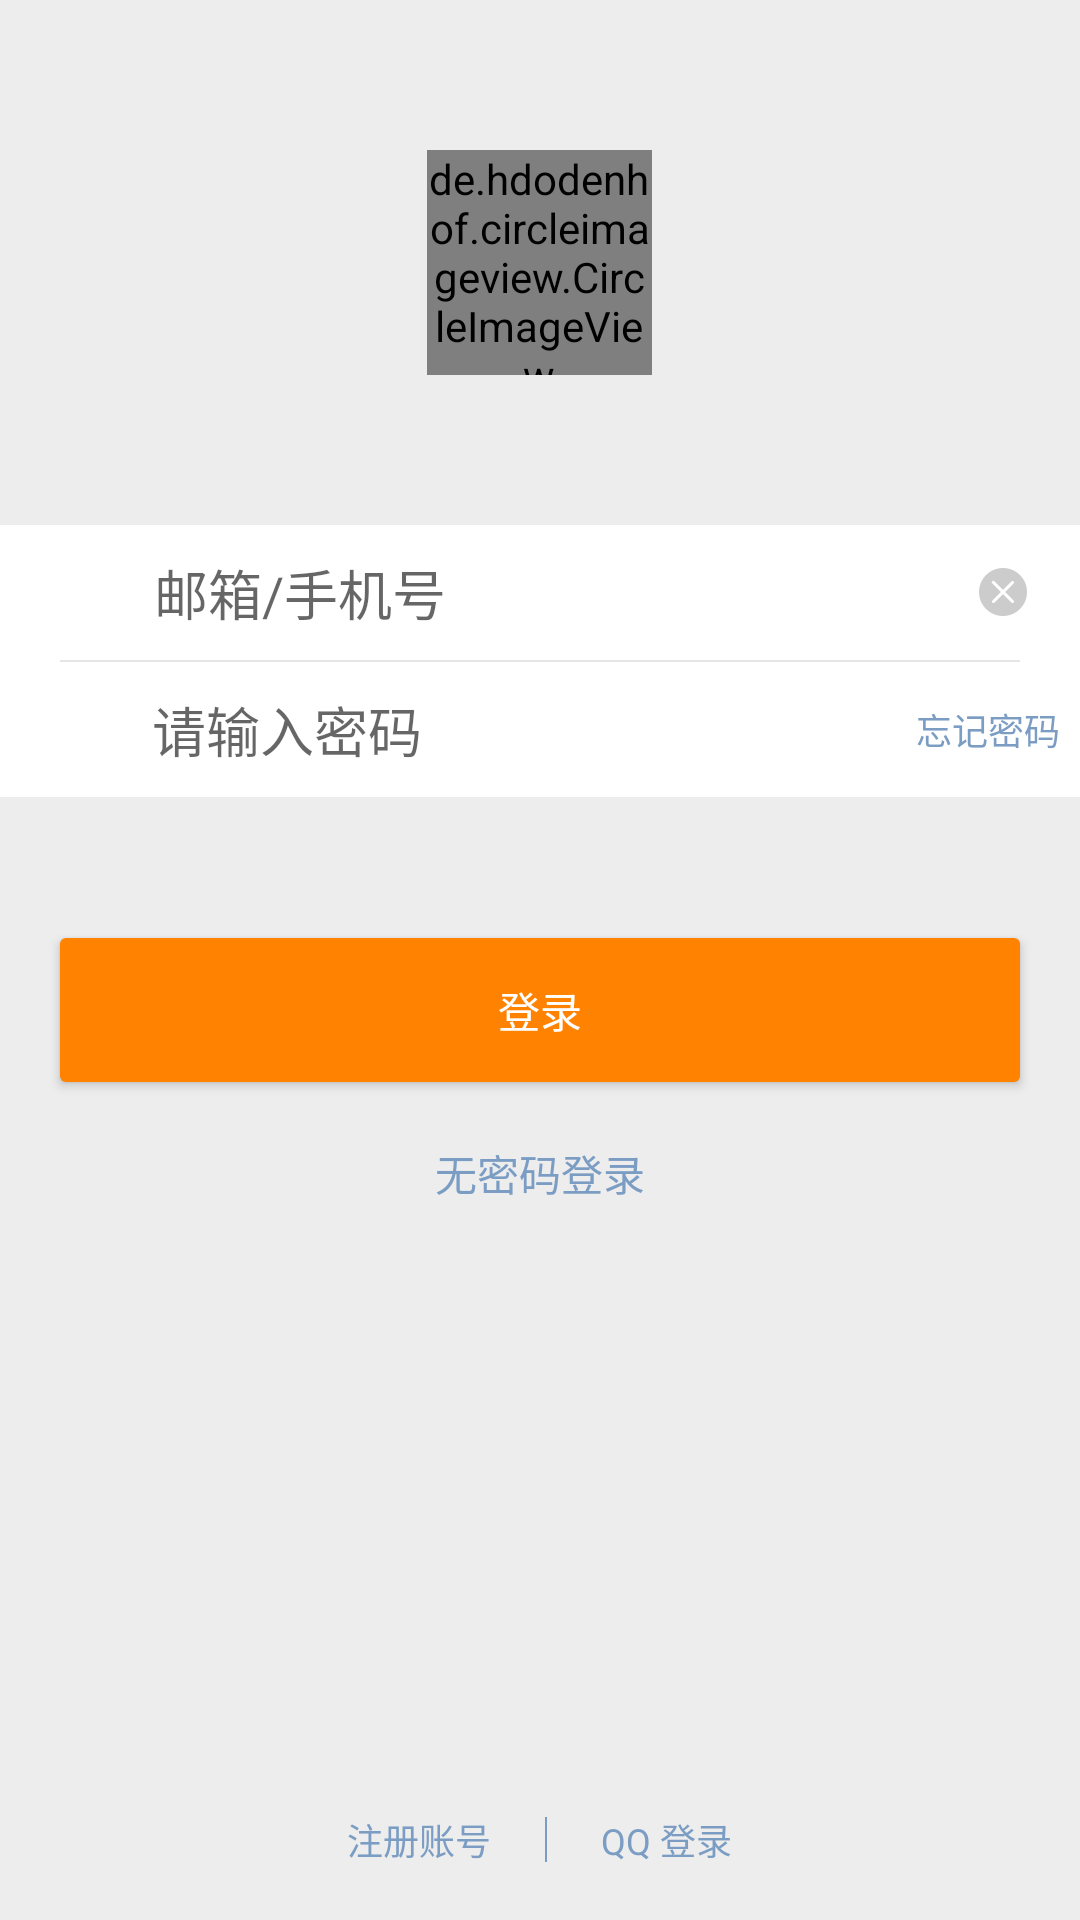

Here is an Android app screen rendered from its layout file. Give the layout XML and the strings, colors and styles it references.
<!-- AndroidManifest.xml: application theme AppTheme -->
<!-- res/layout/activity_login_main_view.xml -->
<?xml version="1.0" encoding="utf-8"?>
<RelativeLayout xmlns:android="http://schemas.android.com/apk/res/android"
    xmlns:app="http://schemas.android.com/apk/res-auto"
    android:layout_width="match_parent"

    android:layout_height="match_parent"
    android:background="@color/login_bg_color"
    android:clipToPadding="true"
    android:fitsSystemWindows="true"
    android:orientation="vertical">


    <ScrollView
        android:id="@+id/login_form"
        android:layout_width="match_parent"
        android:layout_height="wrap_content"
        android:scrollbars="none">


        <LinearLayout
            android:id="@+id/email_login_form"
            android:layout_width="match_parent"
            android:layout_height="wrap_content"
            android:orientation="vertical">

            <RelativeLayout
                android:layout_width="match_parent"
                android:layout_height="wrap_content">


                <ImageView
                    android:id="@+id/iv_login_close"
                    android:layout_width="wrap_content"
                    android:layout_height="45dp"
                    android:paddingLeft="20dp"
                    android:paddingRight="20dp"
                    android:src="@drawable/login_close_button" />


                <de.hdodenhof.circleimageview.CircleImageView
                    android:id="@+id/head_logo"
                    android:layout_width="75dp"
                    android:layout_height="75dp"
                    android:layout_centerInParent="true"
                    android:layout_gravity="center"
                    android:layout_marginTop="100dp"
                    android:src="@mipmap/login_picture" />

            </RelativeLayout>

            <LinearLayout
                android:layout_width="match_parent"
                android:layout_height="wrap_content"
                android:background="@color/white"
                android:orientation="vertical">

                <LinearLayout
                    android:layout_width="match_parent"
                    android:layout_height="45dp"
                    android:background="@color/appThemeColor"
                    android:gravity="center_vertical"
                    android:orientation="horizontal">

                    <ImageView
                        android:layout_width="0dp"
                        android:layout_height="wrap_content"
                        android:layout_weight="1"
                        android:src="@mipmap/login_user" />

                    <EditText
                        android:layout_width="0dp"
                        android:layout_height="match_parent"
                        android:layout_weight="5"
                        android:background="@null"
                        android:hint="@string/login_input_account_hint_text" />

                    <ImageView
                        android:layout_width="0dp"
                        android:layout_height="wrap_content"
                        android:layout_weight="1"
                        android:src="@drawable/input_delete_icon" />


                </LinearLayout>

                <View
                    android:layout_width="match_parent"
                    android:layout_height="0.5dp"
                    android:layout_marginLeft="20dp"
                    android:layout_marginRight="20dp"
                    android:background="@color/darkgrey" />

                <LinearLayout
                    android:layout_width="match_parent"
                    android:layout_height="45dp"
                    android:background="@color/appThemeColor"
                    android:gravity="center_vertical"
                    android:orientation="horizontal">

                    <ImageView
                        android:layout_width="0dp"
                        android:layout_height="wrap_content"
                        android:layout_weight="1"
                        android:src="@mipmap/login_key" />

                    <EditText
                        android:layout_width="0dp"
                        android:layout_height="match_parent"
                        android:layout_weight="5"
                        android:background="@null"
                        android:hint="@string/login_input_password_hint_text" />

                    <TextView
                        android:layout_width="0dp"
                        android:layout_height="match_parent"
                        android:layout_marginRight="5dp"
                        android:layout_weight="1"
                        android:gravity="center"
                        android:src="@drawable/input_delete_icon"
                        android:text="@string/login_forgetpwd_text"
                        android:textColor="@color/login_text_color"
                        android:textSize="@dimen/text_size_12" />

                    <ImageView
                        android:layout_width="0dp"
                        android:layout_height="match_parent"
                        android:layout_weight="1"
                        android:src="@drawable/input_delete_icon"
                        android:visibility="gone" />


                </LinearLayout>
            </LinearLayout>

            <Button
                android:id="@+id/login_btn"
                android:layout_width="match_parent"
                android:layout_height="wrap_content"
                android:layout_marginLeft="20dp"
                android:layout_marginRight="20dp"
                android:layout_marginTop="47dp"
                android:background="@drawable/orange_button_shap"
                android:text="登录"
                android:textColor="@color/white" />

            <TextView
                android:layout_width="match_parent"
                android:layout_height="wrap_content"
                android:layout_marginTop="20dp"
                android:gravity="center"
                android:text="@string/login_bynopwd_text"
                android:textColor="@color/login_text_color"
                android:textSize="@dimen/text_size_14" />


        </LinearLayout>
    </ScrollView>


    <LinearLayout
        android:layout_width="match_parent"
        android:layout_height="wrap_content"
        android:layout_alignParentBottom="true"
        android:gravity="center"
        android:orientation="horizontal">

        <TextView
            android:id="@+id/go_reg_btn"
            android:layout_width="wrap_content"
            android:layout_height="wrap_content"
            android:layout_alignParentStart="true"
            android:padding="18dp"
            android:text="@string/login_byregist_text"
            android:textColor="@color/login_text_color"
            android:textSize="@dimen/text_size_12" />

        <View
            android:layout_width="0.5dp"
            android:layout_height="15dp"
            android:layout_gravity="center"
            android:background="@color/login_text_color" />

        <TextView
            android:layout_width="wrap_content"
            android:layout_height="wrap_content"
            android:layout_alignParentEnd="true"
            android:padding="18dp"
            android:text="@string/login_byqq_text"
            android:textColor="@color/login_text_color"
            android:textSize="@dimen/text_size_12" />
    </LinearLayout>

</RelativeLayout>
<!-- resources referenced by this layout -->
<resources>
  <color name="appThemeColor">#ffffff</color>
  <color name="darkgrey">#E5E5E5</color>
  <color name="login_bg_color">#EDEDED</color>
  <color name="login_text_color">#7b9dc3</color>
  <color name="white">#ffffff</color>
  <dimen name="text_size_12">12.0sp</dimen>
  <dimen name="text_size_14">14.0sp</dimen>
  <!-- drawable input_delete_icon (drawable) -->
  <?xml version="1.0" encoding="utf-8"?>
  <selector xmlns:android="http://schemas.android.com/apk/res/android">
  
      <item android:drawable="@drawable/reward_icon_delete" android:state_pressed="true" />
      <item android:drawable="@drawable/reward_icon_delete" />
  </selector>
  <!-- drawable login_close_button (drawable) -->
  <?xml version="1.0" encoding="utf-8"?>
  <selector xmlns:android="http://schemas.android.com/apk/res/android">
  
  
      <item android:drawable="@drawable/login_close_highlighted" android:state_pressed="true" />
      <item android:drawable="@drawable/login_close" />
  </selector>
  <!-- drawable orange_button_shap (drawable) -->
  <?xml version="1.0" encoding="utf-8"?>
  <selector xmlns:android="http://schemas.android.com/apk/res/android">
  
      <item android:state_pressed="true">
          <shape android:shape="rectangle">
              <corners android:radius="2dp" />
              <solid android:color="@color/appSubThemeColor" />
              />
          </shape>
      </item>
      <item>
          <shape android:shape="rectangle">
              <corners android:radius="2dp" />
              <solid android:color="@color/appSubThemeColor" />
              />
          </shape>
      </item>
  
  </selector>
  <string name="login_bynopwd_text">无密码登录</string>
  <string name="login_byqq_text">QQ 登录</string>
  <string name="login_byregist_text">注册账号</string>
  <string name="login_forgetpwd_text">忘记密码</string>
  <string name="login_input_account_hint_text">邮箱/手机号</string>
  <string name="login_input_password_hint_text">请输入密码</string>
  <style name="AppTheme" parent="Theme.AppCompat.Light.NoActionBar">
          
          <item name="colorPrimary">@color/appThemeColor</item>
          <item name="colorPrimaryDark">@color/appThemeColor</item>
          <item name="colorAccent">@color/colorAccent</item>
          <item name="android:windowLightStatusBar">true</item>
          
          
      </style>
  <!-- drawable reward_icon_delete: png bitmap (drawable-hdpi, 315 bytes) -->
  <color name="appSubThemeColor">#FF8200</color>
  <color name="colorAccent">#FF4081</color>
</resources>
